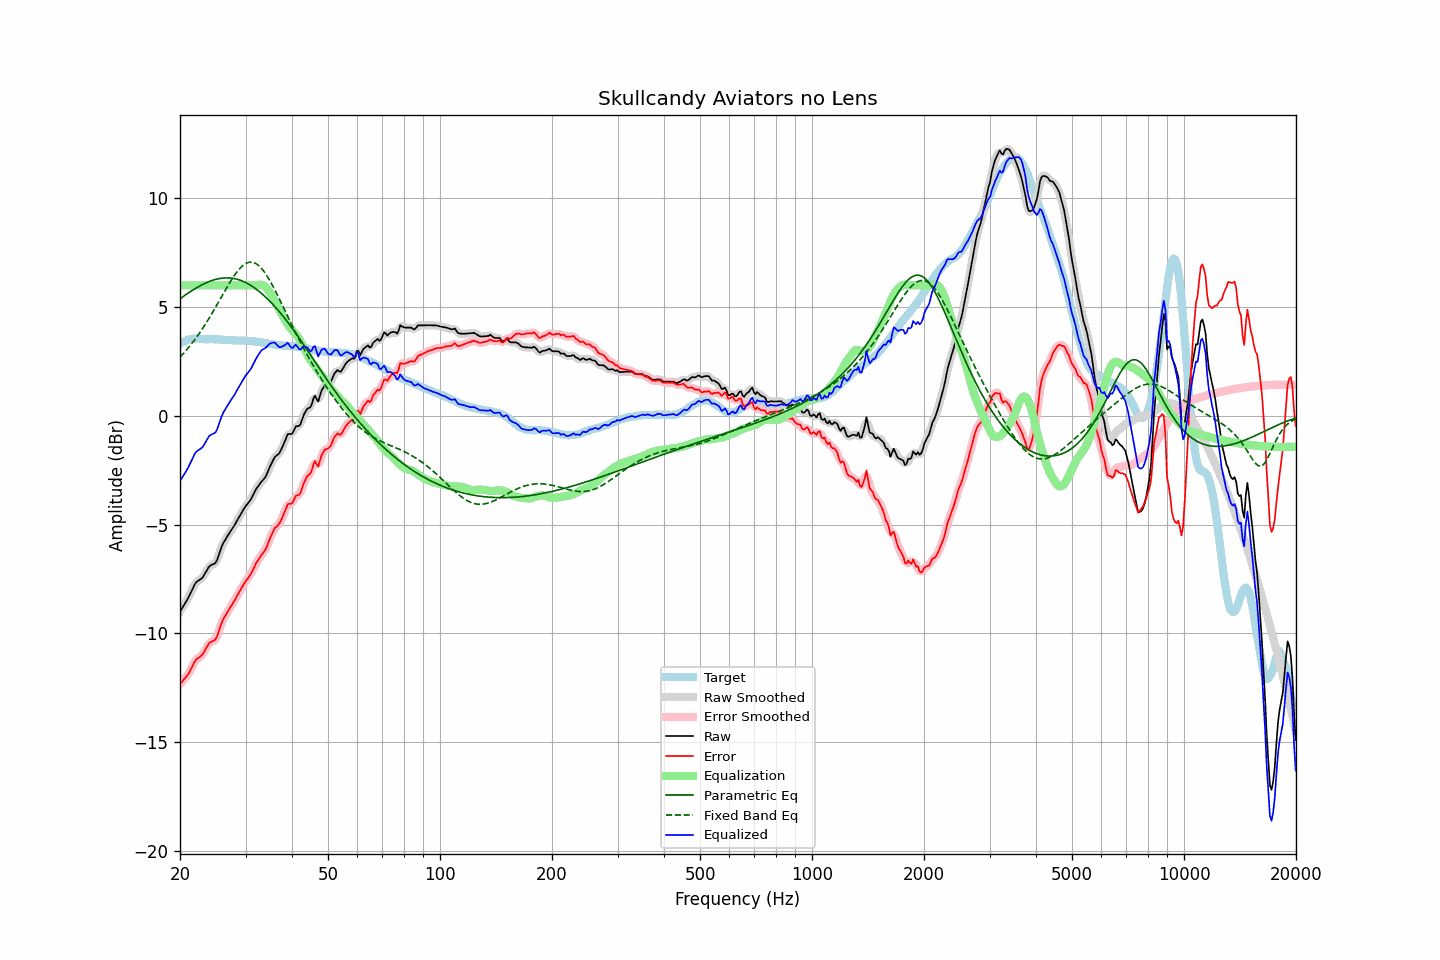

Values plotted in this chart, from the file beside it:
frequency, raw, error, smoothed, error_smoothed, equalization, parametric_eq, fixed_band_eq, equalized_raw, equalized_smoothed, target
20.00, -9.00, -12.33, -9.00, -12.32, 6.00, 5.38, 2.70, -3.00, -3.00, 3.33
20.20, -8.88, -12.25, -8.89, -12.25, 6.00, 5.43, 2.78, -2.88, -2.89, 3.37
20.40, -8.76, -12.17, -8.77, -12.17, 6.00, 5.49, 2.86, -2.76, -2.77, 3.41
20.61, -8.64, -12.07, -8.64, -12.08, 6.00, 5.54, 2.94, -2.64, -2.64, 3.43
20.81, -8.52, -11.99, -8.52, -11.99, 6.00, 5.59, 3.02, -2.52, -2.52, 3.47
21.02, -8.39, -11.90, -8.39, -11.88, 6.00, 5.64, 3.11, -2.39, -2.39, 3.51
21.23, -8.24, -11.76, -8.24, -11.76, 6.00, 5.69, 3.20, -2.24, -2.24, 3.51
21.44, -8.08, -11.62, -8.08, -11.62, 6.00, 5.74, 3.29, -2.08, -2.08, 3.53
21.66, -7.93, -11.48, -7.92, -11.46, 6.00, 5.78, 3.39, -1.93, -1.92, 3.54
21.87, -7.77, -11.31, -7.78, -11.33, 6.00, 5.83, 3.48, -1.77, -1.78, 3.54
22.09, -7.66, -11.22, -7.67, -11.23, 6.00, 5.87, 3.58, -1.66, -1.67, 3.55
22.31, -7.60, -11.16, -7.60, -11.15, 6.00, 5.92, 3.69, -1.60, -1.60, 3.55
22.54, -7.55, -11.11, -7.55, -11.10, 6.00, 5.96, 3.79, -1.55, -1.55, 3.55
22.76, -7.50, -11.04, -7.50, -11.05, 6.00, 6.00, 3.90, -1.50, -1.50, 3.54
22.99, -7.44, -10.98, -7.43, -10.96, 6.00, 6.04, 4.01, -1.44, -1.43, 3.53
23.22, -7.32, -10.85, -7.32, -10.85, 6.00, 6.07, 4.12, -1.32, -1.32, 3.53
23.45, -7.19, -10.71, -7.20, -10.72, 6.00, 6.11, 4.24, -1.19, -1.20, 3.52
23.69, -7.07, -10.60, -7.07, -10.59, 6.00, 6.14, 4.36, -1.07, -1.07, 3.52
23.92, -6.94, -10.46, -6.96, -10.48, 6.00, 6.17, 4.48, -0.94, -0.96, 3.52
24.16, -6.88, -10.41, -6.89, -10.41, 6.00, 6.20, 4.60, -0.88, -0.89, 3.53
24.40, -6.84, -10.37, -6.85, -10.37, 6.00, 6.22, 4.72, -0.84, -0.85, 3.53
24.65, -6.81, -10.33, -6.82, -10.34, 6.00, 6.25, 4.85, -0.81, -0.82, 3.52
24.89, -6.77, -10.29, -6.75, -10.27, 6.00, 6.27, 4.98, -0.77, -0.75, 3.52
25.14, -6.64, -10.16, -6.62, -10.14, 6.00, 6.29, 5.11, -0.64, -0.62, 3.52
25.39, -6.42, -9.94, -6.43, -9.95, 6.00, 6.30, 5.23, -0.42, -0.43, 3.52
25.65, -6.21, -9.72, -6.21, -9.72, 6.00, 6.32, 5.37, -0.21, -0.21, 3.51
25.91, -6.01, -9.50, -6.02, -9.52, 6.00, 6.33, 5.50, -0.01, -0.02, 3.50
26.16, -5.84, -9.34, -5.85, -9.35, 6.00, 6.34, 5.63, 0.16, 0.15, 3.50
26.43, -5.72, -9.22, -5.71, -9.21, 6.00, 6.34, 5.75, 0.28, 0.29, 3.50
26.69, -5.59, -9.09, -5.59, -9.08, 6.00, 6.34, 5.88, 0.41, 0.41, 3.50
26.96, -5.47, -8.96, -5.48, -8.97, 6.00, 6.34, 6.01, 0.53, 0.52, 3.48
27.23, -5.36, -8.85, -5.36, -8.84, 6.00, 6.34, 6.13, 0.64, 0.64, 3.48
27.50, -5.24, -8.73, -5.25, -8.73, 6.00, 6.33, 6.25, 0.76, 0.75, 3.48
27.77, -5.13, -8.60, -5.13, -8.61, 6.00, 6.32, 6.36, 0.87, 0.87, 3.47
28.05, -5.02, -8.49, -5.01, -8.48, 6.00, 6.31, 6.47, 0.98, 0.99, 3.47
28.33, -4.88, -8.34, -4.89, -8.35, 6.00, 6.29, 6.57, 1.12, 1.11, 3.46
28.62, -4.75, -8.21, -4.75, -8.21, 6.00, 6.27, 6.67, 1.25, 1.25, 3.46
28.90, -4.62, -8.08, -4.62, -8.08, 6.00, 6.25, 6.76, 1.38, 1.38, 3.46
29.19, -4.49, -7.95, -4.49, -7.95, 6.00, 6.22, 6.84, 1.51, 1.51, 3.46
29.48, -4.37, -7.84, -4.37, -7.83, 6.00, 6.19, 6.90, 1.63, 1.63, 3.47
29.78, -4.24, -7.70, -4.25, -7.71, 6.00, 6.16, 6.96, 1.76, 1.75, 3.46
30.08, -4.13, -7.60, -4.14, -7.60, 6.00, 6.12, 7.01, 1.87, 1.86, 3.47
30.38, -4.04, -7.49, -4.05, -7.49, 6.00, 6.08, 7.04, 1.96, 1.95, 3.44
30.68, -3.95, -7.40, -3.95, -7.39, 6.00, 6.04, 7.06, 2.05, 2.05, 3.44
30.99, -3.85, -7.29, -3.84, -7.28, 6.00, 6.00, 7.07, 2.15, 2.16, 3.43
31.30, -3.71, -7.14, -3.71, -7.14, 6.00, 5.95, 7.06, 2.29, 2.29, 3.43
31.61, -3.56, -6.99, -3.56, -6.99, 6.00, 5.90, 7.04, 2.44, 2.44, 3.43
31.93, -3.41, -6.82, -3.43, -6.84, 6.00, 5.85, 7.01, 2.59, 2.57, 3.41
32.24, -3.30, -6.70, -3.30, -6.70, 6.01, 5.79, 6.96, 2.71, 2.71, 3.40
32.57, -3.20, -6.60, -3.19, -6.58, 6.03, 5.73, 6.90, 2.82, 2.83, 3.40
32.89, -3.09, -6.48, -3.10, -6.48, 6.04, 5.67, 6.83, 2.94, 2.94, 3.38
33.22, -3.00, -6.36, -3.01, -6.38, 6.03, 5.61, 6.75, 3.03, 3.02, 3.36
33.55, -2.92, -6.28, -2.92, -6.28, 6.00, 5.54, 6.66, 3.08, 3.08, 3.36
33.89, -2.83, -6.17, -2.82, -6.16, 5.94, 5.48, 6.56, 3.11, 3.13, 3.34
34.23, -2.68, -6.02, -2.68, -6.01, 5.86, 5.41, 6.45, 3.18, 3.19, 3.34
34.57, -2.50, -5.82, -2.51, -5.83, 5.76, 5.33, 6.33, 3.26, 3.25, 3.32
34.92, -2.32, -5.63, -2.33, -5.64, 5.65, 5.26, 6.20, 3.33, 3.32, 3.30
35.27, -2.17, -5.48, -2.17, -5.46, 5.53, 5.18, 6.07, 3.35, 3.36, 3.30
35.62, -2.03, -5.31, -2.03, -5.31, 5.40, 5.10, 5.93, 3.37, 3.37, 3.28
35.97, -1.89, -5.16, -1.92, -5.19, 5.26, 5.02, 5.79, 3.37, 3.35, 3.27
... 635 more rows
